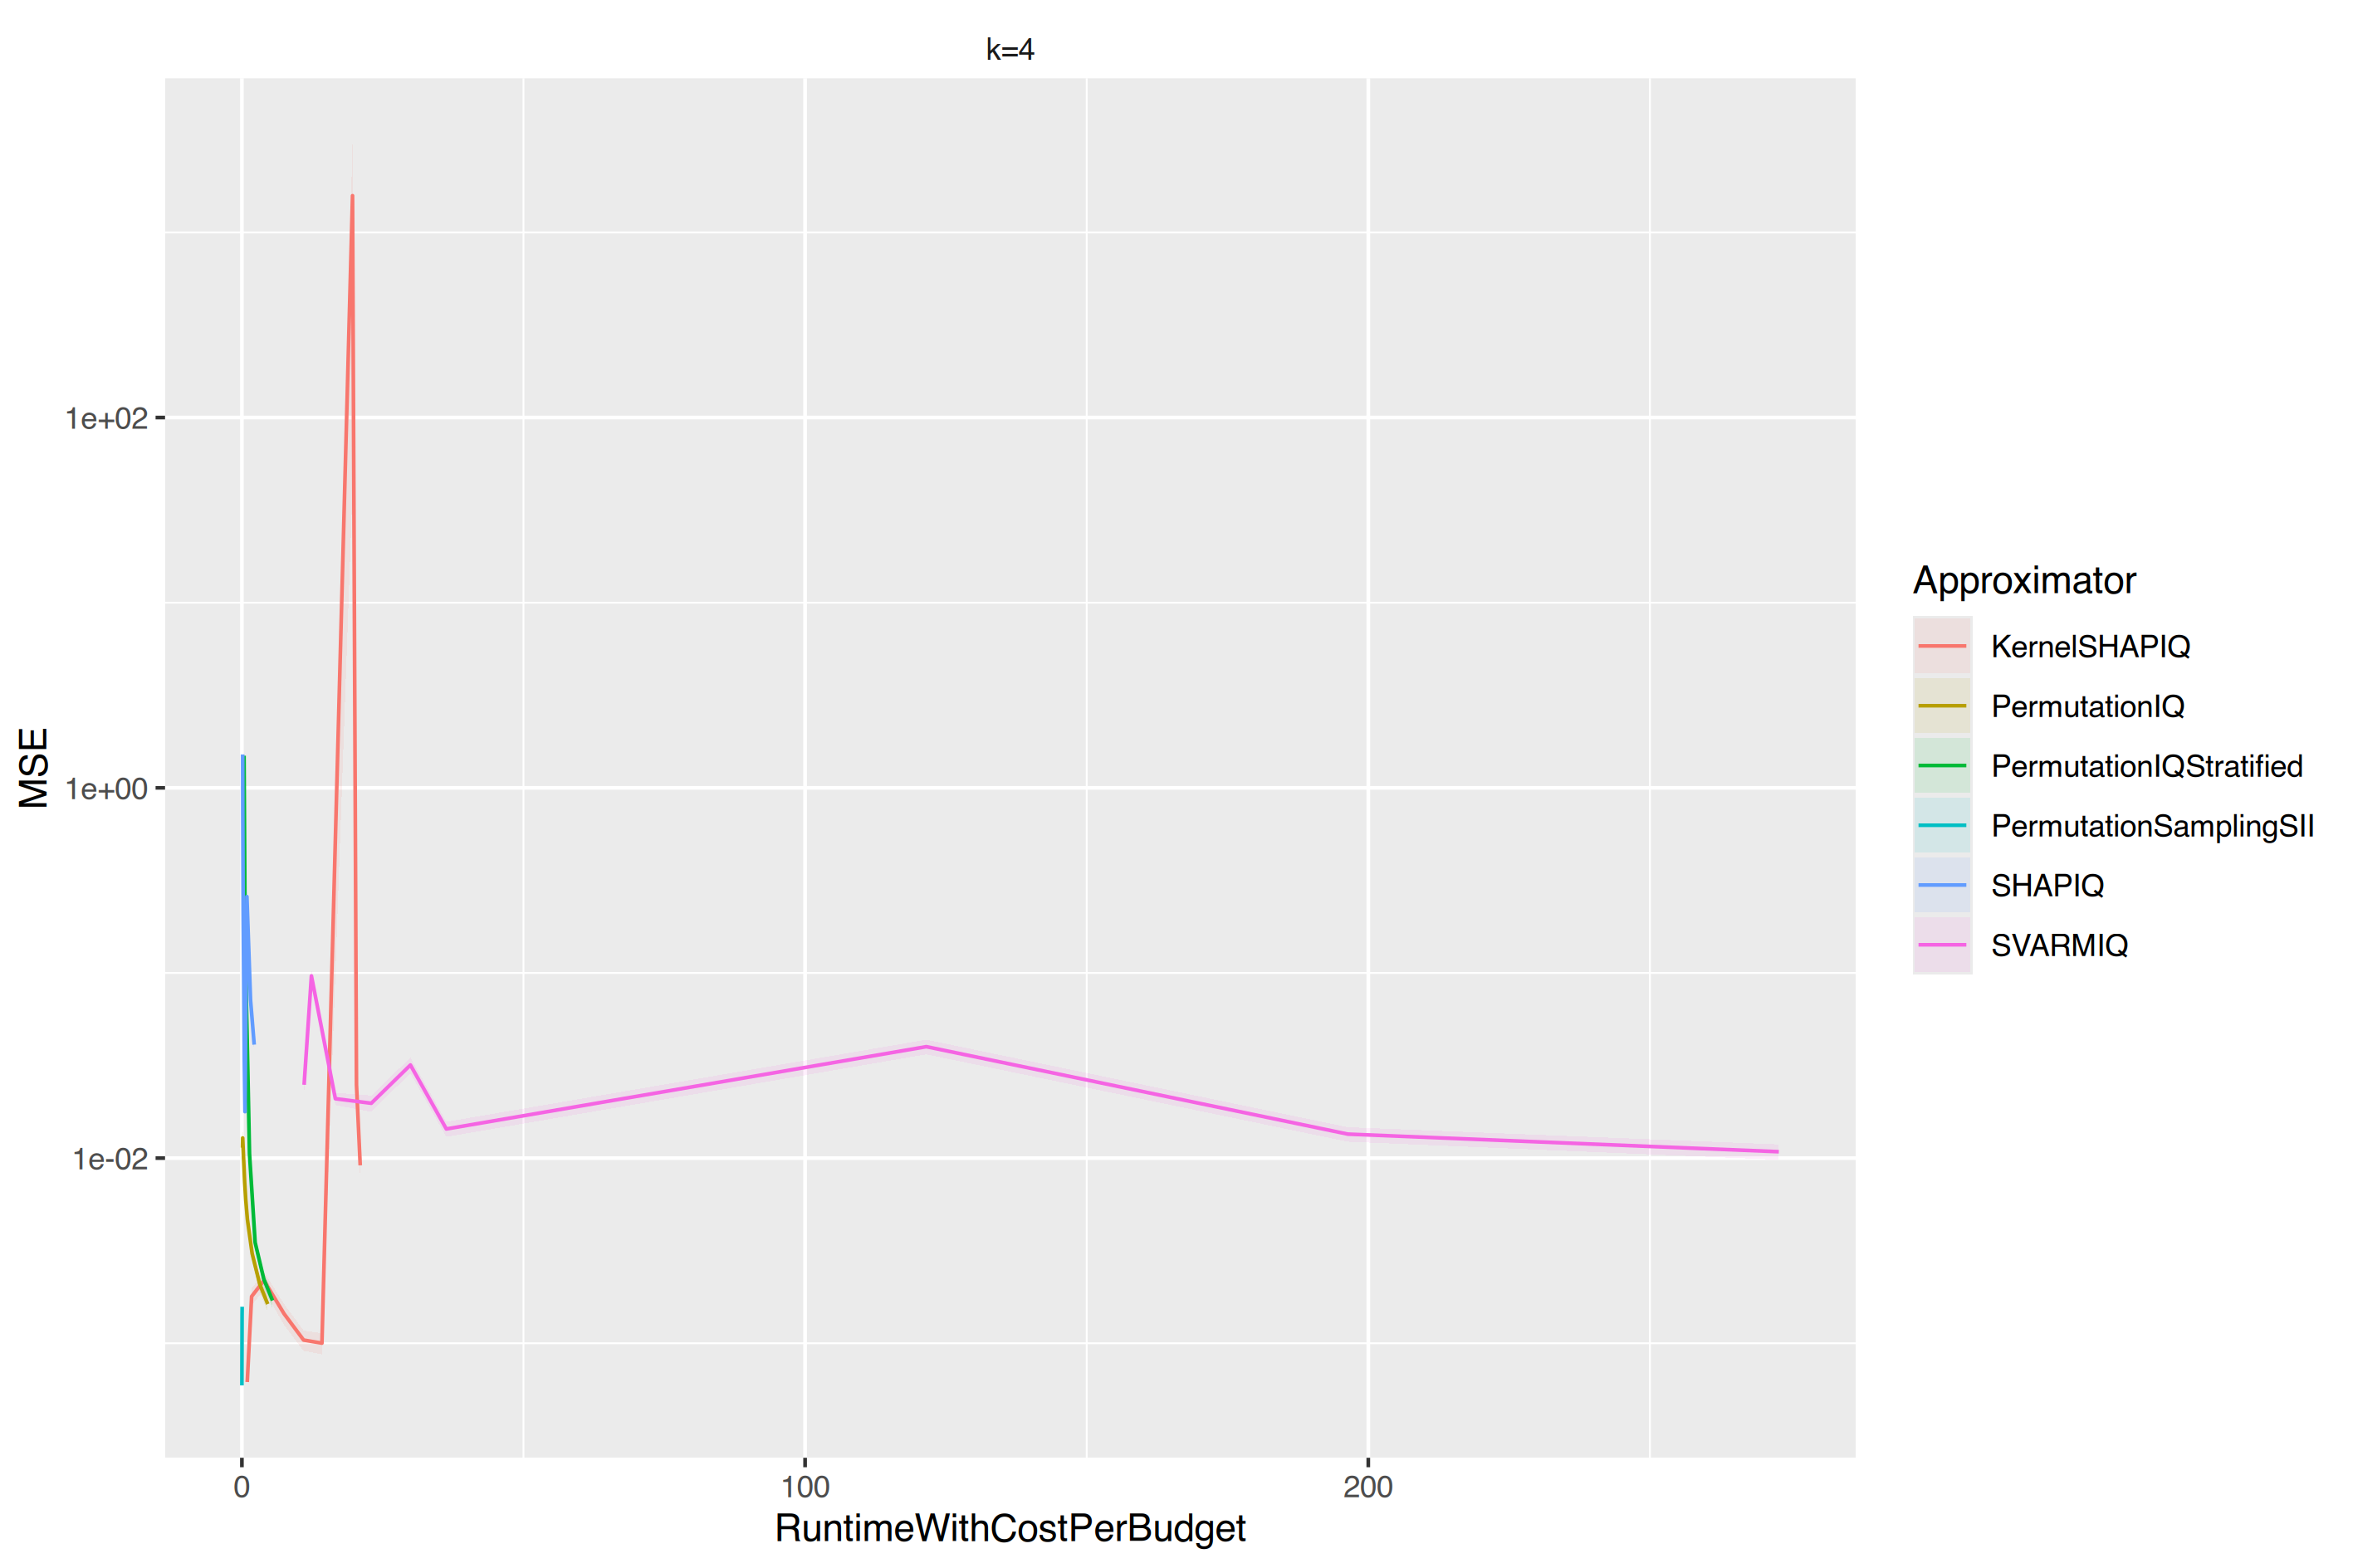

Source data for this figure (header and first rows):
, Facetvar, Approximator, Runtime_mean, RuntimeWithCostPerBudget, MSE, MSE_ribbon_min, MSE_ribbon_max
1, k=4, KernelSHAPIQ, 0.9464, 0.9464, 0.0006174, 0.0005488, 0.0006859
2, k=4, KernelSHAPIQ, 1.725, 1.725, 0.001789, 0.001599, 0.00198
3, k=4, KernelSHAPIQ, 3.919, 3.919, 0.002184, 0.00194, 0.002428
4, k=4, KernelSHAPIQ, 7.492, 7.492, 0.001442, 0.001257, 0.001628
5, k=4, KernelSHAPIQ, 10.96, 10.96, 0.001041, 0.0009099, 0.001171
6, k=4, KernelSHAPIQ, 14.21, 14.21, 0.001001, 0.0008715, 0.001131
7, k=4, KernelSHAPIQ, 19.64, 19.64, 1579, 41.17, 3117
8, k=4, KernelSHAPIQ, 20.35, 20.35, 0.02489, 0.02097, 0.0288
9, k=4, KernelSHAPIQ, 21.01, 21.01, 0.009143, 0.007729, 0.01056
10, k=4, PermutationIQ, 0.1389, 0.1389, 0.01284, 0.01098, 0.01471
11, k=4, PermutationIQ, 0.1114, 0.1114, 0.01139, 0.01005, 0.01273
12, k=4, PermutationIQ, 0.2982, 0.2982, 0.009953, 0.009027, 0.01088
13, k=4, PermutationIQ, 0.4889, 0.4889, 0.00741, 0.006737, 0.008083
14, k=4, PermutationIQ, 0.686, 0.686, 0.005932, 0.005402, 0.006463
15, k=4, PermutationIQ, 0.9751, 0.9751, 0.004667, 0.004221, 0.005113
16, k=4, PermutationIQ, 1.818, 1.818, 0.003054, 0.002777, 0.00333
17, k=4, PermutationIQ, 3.174, 3.174, 0.002081, 0.001889, 0.002273
18, k=4, PermutationIQ, 4.585, 4.585, 0.001628, 0.001471, 0.001785
19, k=4, PermutationIQStratified, 0.3797, 0.3797, 1.491, 0.8638, 2.119
20, k=4, PermutationIQStratified, 0.5435, 0.5435, 0.2296, 0.1961, 0.263
21, k=4, PermutationIQStratified, 0.815, 0.815, 0.06551, 0.05349, 0.07753
22, k=4, PermutationIQStratified, 1.079, 1.079, 0.02704, 0.02156, 0.03252
23, k=4, PermutationIQStratified, 1.35, 1.35, 0.01056, 0.009373, 0.01175
24, k=4, PermutationIQStratified, 2.35, 2.35, 0.003503, 0.00319, 0.003817
25, k=4, PermutationIQStratified, 3.892, 3.892, 0.002219, 0.002015, 0.002423
26, k=4, PermutationIQStratified, 5.43, 5.43, 0.001703, 0.001537, 0.001868
27, k=4, PermutationSamplingSII, 0.0001202, 0.0001202, 0.0005922, 0.000525, 0.0006594
28, k=4, PermutationSamplingSII, 0.0001203, 0.0001203, 0.0005922, 0.000525, 0.0006594
29, k=4, PermutationSamplingSII, 0.0001198, 0.0001198, 0.0005922, 0.000525, 0.0006594
30, k=4, PermutationSamplingSII, 0.004265, 0.004265, 0.0006501, 0.0005786, 0.0007216
31, k=4, PermutationSamplingSII, 0.004036, 0.004036, 0.0006616, 0.0005903, 0.0007329
32, k=4, PermutationSamplingSII, 0.007717, 0.007717, 0.0007594, 0.0006731, 0.0008457
33, k=4, PermutationSamplingSII, 0.0149, 0.0149, 0.0009203, 0.0008186, 0.001022
34, k=4, PermutationSamplingSII, 0.02948, 0.02948, 0.001421, 0.00124, 0.001602
35, k=4, PermutationSamplingSII, 0.044, 0.044, 0.001575, 0.001368, 0.001781
36, k=4, SHAPIQ, 0.1339, 0.1339, 1.515, 1.374, 1.656
37, k=4, SHAPIQ, 0.1539, 0.1539, 0.7416, 0.6783, 0.8048
38, k=4, SHAPIQ, 0.2225, 0.2225, 0.2189, 0.2003, 0.2375
39, k=4, SHAPIQ, 0.3316, 0.3316, 0.08232, 0.0755, 0.08915
40, k=4, SHAPIQ, 0.4278, 0.4278, 0.03378, 0.03086, 0.0367
41, k=4, SHAPIQ, 0.5452, 0.5452, 0.01782, 0.01632, 0.01933
42, k=4, SHAPIQ, 0.8882, 0.8882, 0.2584, 0.2331, 0.2837
43, k=4, SHAPIQ, 1.531, 1.531, 0.07168, 0.0645, 0.07886
44, k=4, SHAPIQ, 2.181, 2.181, 0.04102, 0.03697, 0.04507
45, k=4, SVARMIQ, 11.05, 11.05, 0.02489, 0.0226, 0.02719
46, k=4, SVARMIQ, 12.34, 12.34, 0.09639, 0.08811, 0.1047
47, k=4, SVARMIQ, 16.59, 16.59, 0.02094, 0.01933, 0.02255
48, k=4, SVARMIQ, 22.97, 22.97, 0.01978, 0.0178, 0.02177
49, k=4, SVARMIQ, 29.92, 29.92, 0.03184, 0.02875, 0.03492
50, k=4, SVARMIQ, 36.3, 36.3, 0.01437, 0.01302, 0.01572
51, k=4, SVARMIQ, 121.5, 121.5, 0.03999, 0.03635, 0.04363
52, k=4, SVARMIQ, 196.4, 196.4, 0.01348, 0.01227, 0.01469
53, k=4, SVARMIQ, 272.9, 272.9, 0.01083, 0.009796, 0.01186
